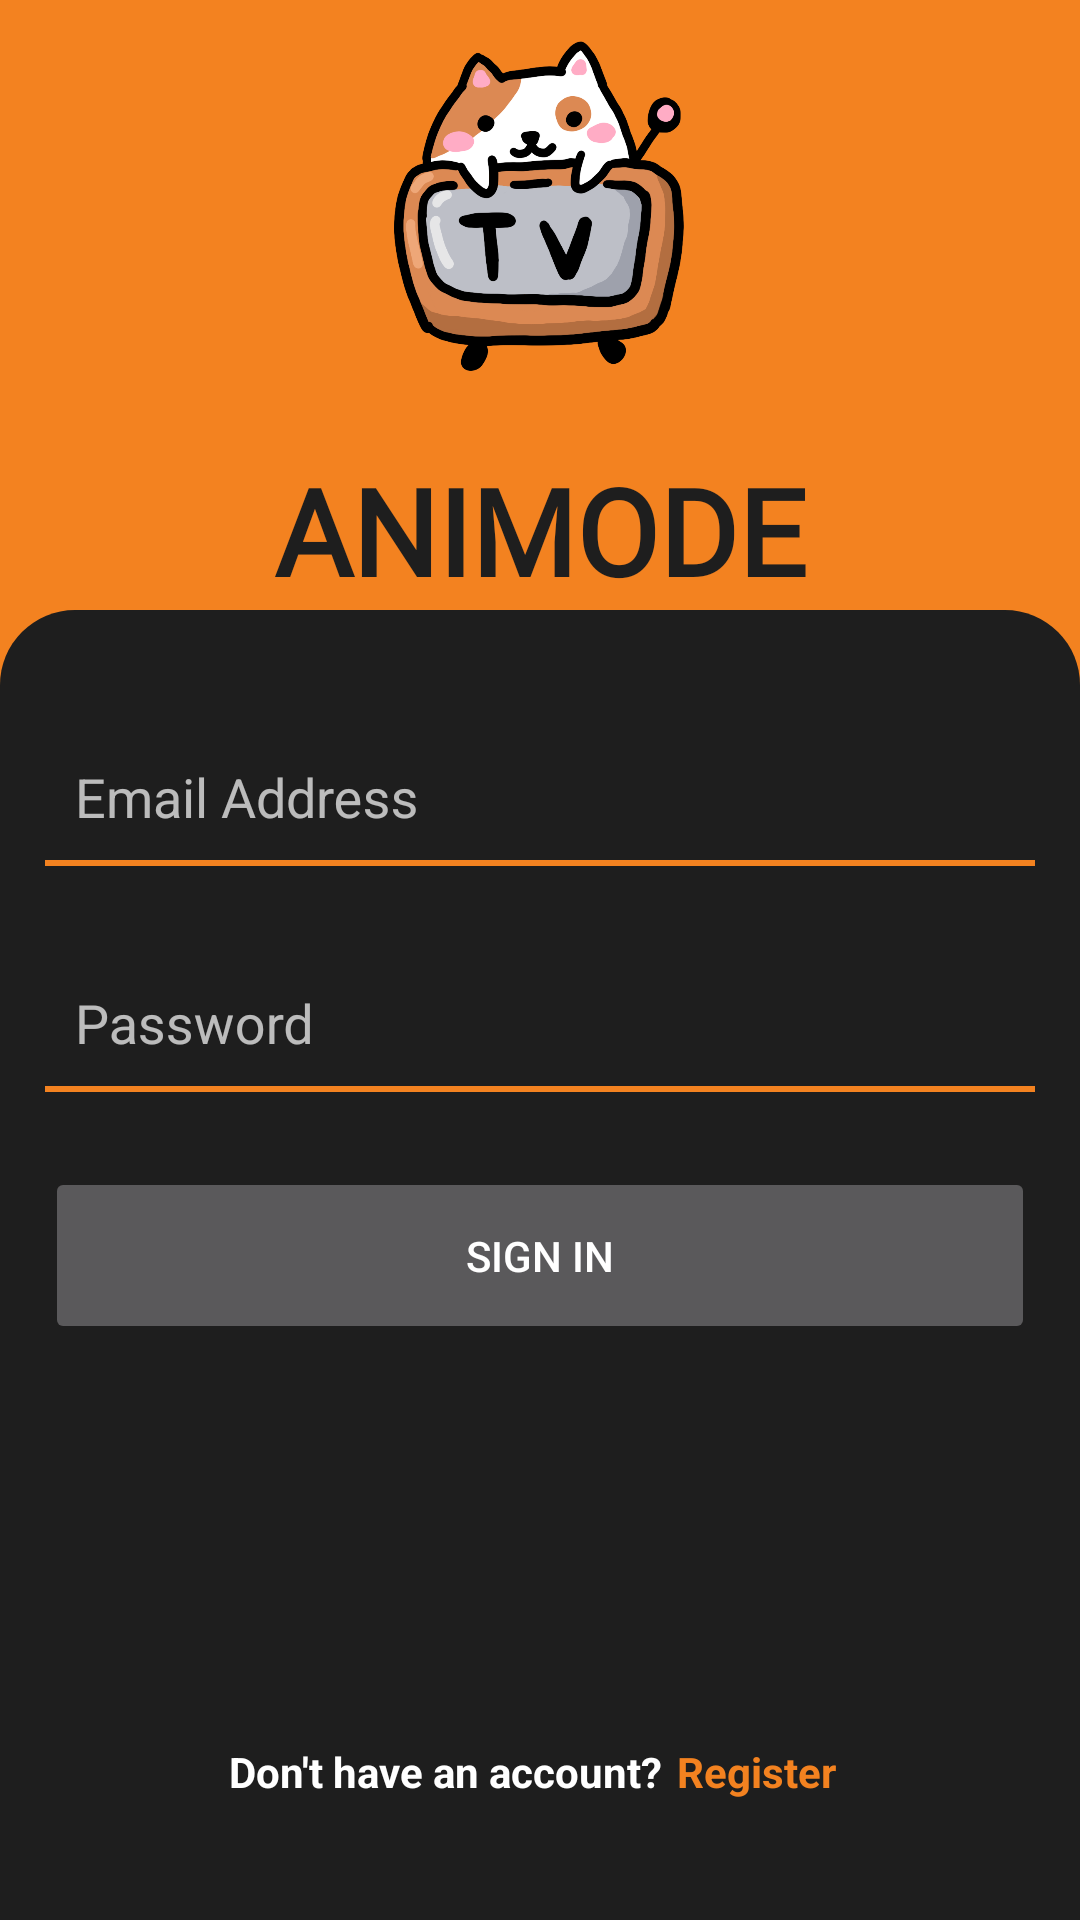

Write the Android layout XML for this screen, with the resource values it uses.
<!-- AndroidManifest.xml: application theme Theme.AppCompat.NoActionBar -->
<!-- res/layout/login_activity.xml -->
<?xml version="1.0" encoding="utf-8"?>
<LinearLayout xmlns:android="http://schemas.android.com/apk/res/android"
    xmlns:tools="http://schemas.android.com/tools"
    android:layout_width="match_parent"
    android:layout_height="match_parent"
    xmlns:app="http://schemas.android.com/apk/res-auto"
    android:orientation="vertical"
    android:gravity="center"
    android:background="@color/accent_color"
    tools:context=".loginpage">

    <ImageView
        android:layout_width="match_parent"
        android:layout_height="150dp"
        android:src="@drawable/cat_logo"
        android:contentDescription="@string/anime_name" />

    <TextView
        android:layout_width="match_parent"
        android:layout_height="wrap_content"
        android:gravity="center"
        android:text="@string/app_name"
        android:textColor="@color/primary_color"
        android:textSize="40sp"
        android:fontFamily="@font/rammetto_one"
        android:textStyle="bold" />

    <LinearLayout
        android:layout_width="match_parent"
        android:layout_height="0dp"
        android:layout_weight="2"
        android:orientation="vertical"
        android:background="@drawable/login_shape"
        android:paddingHorizontal="15dp"
        android:paddingVertical="25dp"
        android:gravity="center">


        <com.google.android.material.textfield.TextInputLayout
            android:layout_width="match_parent"
            android:layout_height="wrap_content"
            android:background="@drawable/bottom_stroke"
            app:hintTextColor="@color/accent_color"
            android:gravity="center_vertical"
            android:layout_marginVertical="15dp"
            >

            <EditText
                android:id="@+id/etEmail"
                android:layout_width="match_parent"
                android:layout_height="wrap_content"
                android:layout_marginVertical="10dp"
                android:background="@color/transparent"
                android:hint="@string/email_address"
                android:importantForAutofill="no"
                android:inputType="textEmailAddress"
                android:layout_marginStart="10dp"
                tools:ignore="VisualLintTextFieldSize,SpeakableTextPresentCheck,TouchTargetSizeCheck" />

        </com.google.android.material.textfield.TextInputLayout>


        <com.google.android.material.textfield.TextInputLayout
            android:layout_width="match_parent"
            android:layout_height="wrap_content"
            android:background="@drawable/bottom_stroke"
            app:hintTextColor="@color/accent_color"
            android:gravity="center_vertical"
            android:layout_marginVertical="15dp">


            <EditText
                android:id="@+id/etPass"
                android:layout_width="match_parent"
                android:layout_height="wrap_content"
                android:layout_marginVertical="10dp"
                android:background="@color/transparent"
                android:layout_marginStart="10dp"
                android:hint="@string/password"
                android:importantForAutofill="no"
                android:inputType="textPassword"
                tools:ignore="VisualLintTextFieldSize,TouchTargetSizeCheck,SpeakableTextPresentCheck" />
        </com.google.android.material.textfield.TextInputLayout>


        <Button
            android:id="@+id/signin"
            android:layout_width="match_parent"
            android:layout_height="wrap_content"
            android:paddingVertical="20dp"
            android:layout_marginVertical="10dp"
            android:text="@string/sign_in"
            android:textColor="@color/white_color"
            android:enabled="false"
            tools:ignore="VisualLintButtonSize" />

        <LinearLayout
            android:layout_width="match_parent"
            android:layout_height="match_parent"
            android:gravity="center"
            android:layout_marginBottom="15dp"
            android:orientation="horizontal">

            <TextView
                android:textColor="@color/white_color"
                android:layout_width="wrap_content"
                android:layout_height="wrap_content"
                android:layout_gravity="bottom"
                android:gravity="center"
                android:textStyle="bold"
                android:text="@string/don_t_have_an_account" />

            <TextView
                android:id="@+id/tvRegister"
                android:layout_width="wrap_content"
                android:layout_height="wrap_content"
                android:layout_gravity="bottom"
                android:layout_marginHorizontal="5dp"
                android:text="@string/register"
                android:textColor="@color/accent_color"
                android:textStyle="bold"
                tools:ignore="TextContrastCheck" />
        </LinearLayout>

    </LinearLayout>



</LinearLayout>
<!-- resources referenced by this layout -->
<resources>
  <color name="accent_color">#F38220</color>
  <color name="primary_color">#1E1E1E</color>
  <color name="transparent">#00FFFFFF</color>
  <color name="white_color">#FFFFFF</color>
  <!-- drawable bottom_stroke (drawable) -->
  <?xml version="1.0" encoding="utf-8"?>
  <layer-list xmlns:android="http://schemas.android.com/apk/res/android" >
      <item android:gravity="bottom">
          <shape>
              <size android:height="2dp" />
              <solid android:color="@color/accent_color" />
          </shape>
      </item>
  </layer-list>
  <!-- drawable cat_logo: png bitmap (drawable, 150337 bytes) -->
  <!-- drawable login_shape (drawable) -->
  <?xml version="1.0" encoding="utf-8"?>
  <shape xmlns:android="http://schemas.android.com/apk/res/android" android:shape="rectangle">
   <solid android:color="@color/primary_color"/>
      <corners android:topLeftRadius="25dp" android:topRightRadius="25dp"/>
  </shape>
  <string name="anime_name">anime name</string>
  <string name="app_name">ANIMODE</string>
  <string name="don_t_have_an_account">Don\'t have an account?</string>
  <string name="email_address">Email Address</string>
  <string name="password">Password</string>
  <string name="register">Register</string>
  <string name="sign_in">Sign in</string>
</resources>
